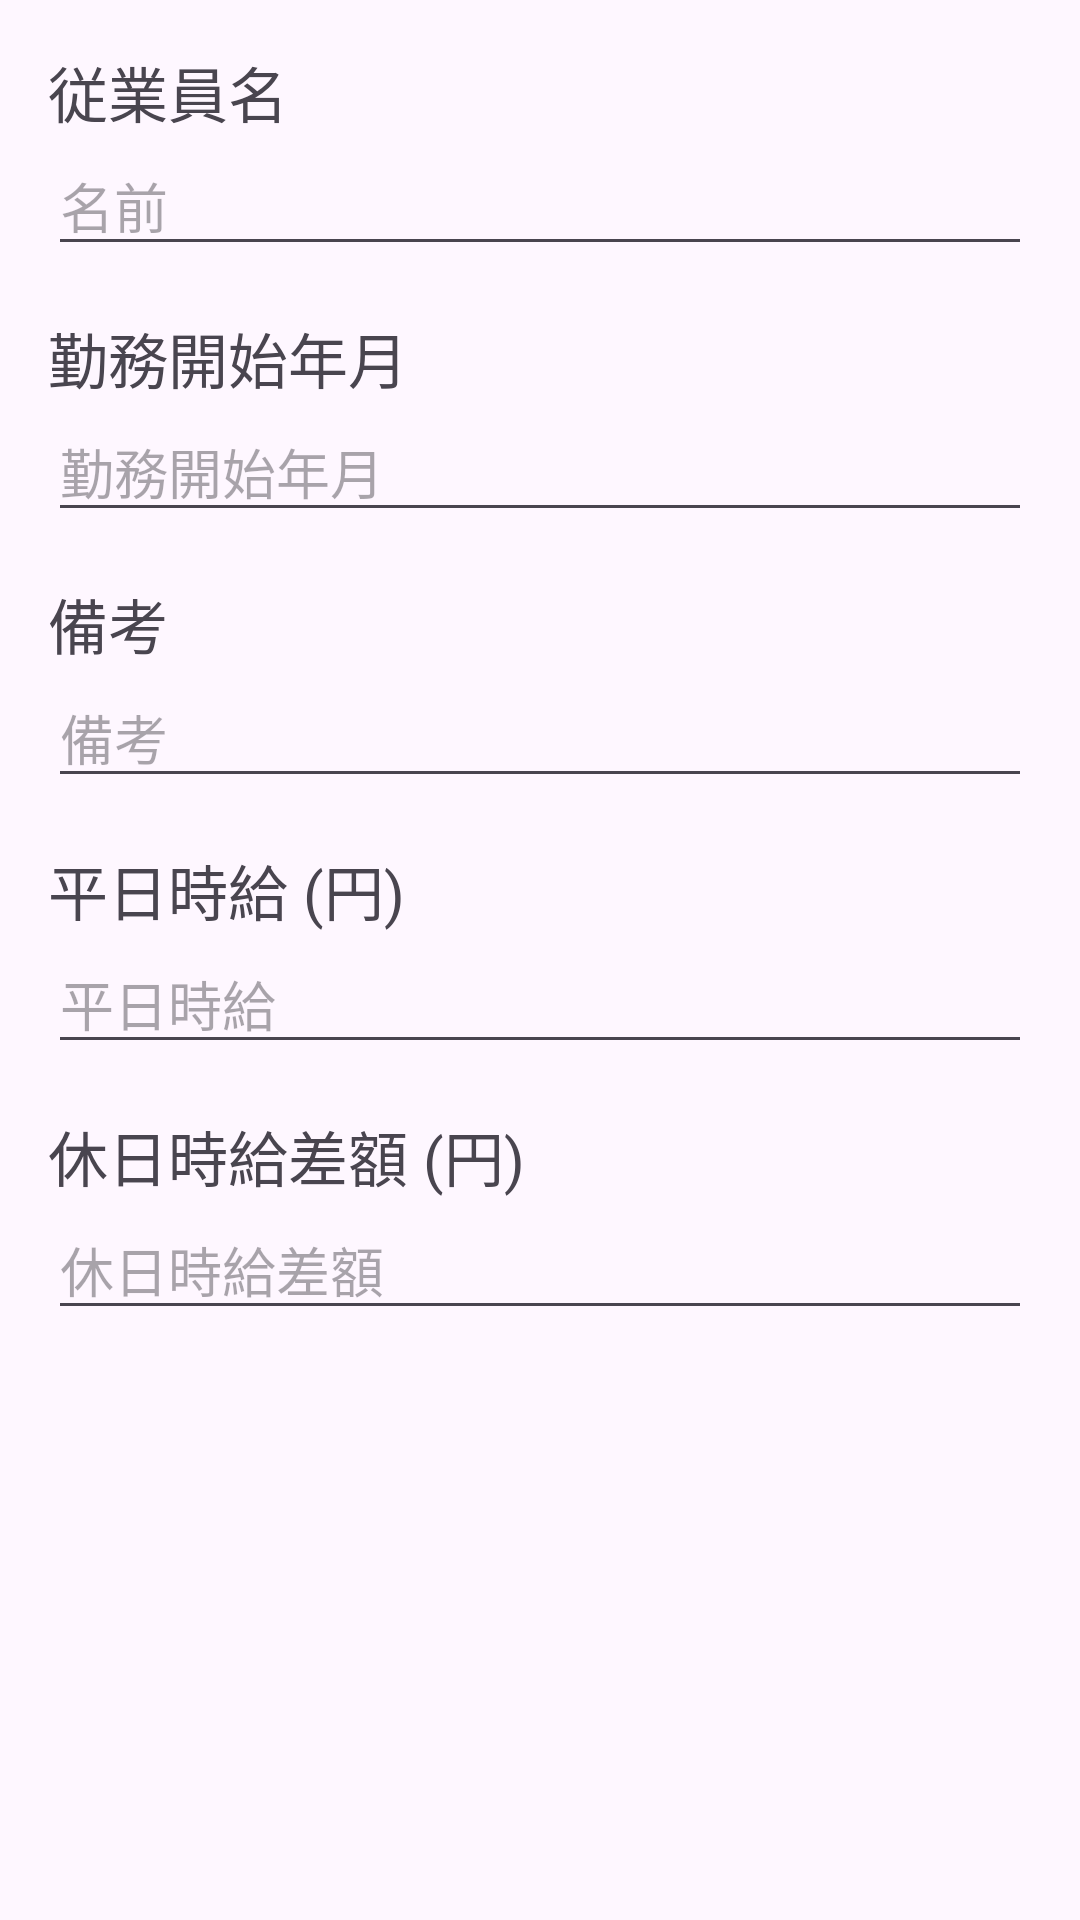

Here is an Android app screen rendered from its layout file. Give the layout XML and the strings, colors and styles it references.
<!-- AndroidManifest.xml: application theme Theme.SalaryManager -->
<!-- res/layout/dialog_edit_employee.xml -->
<?xml version="1.0" encoding="utf-8"?>
<ScrollView xmlns:android="http://schemas.android.com/apk/res/android"
    xmlns:tools="http://schemas.android.com/tools"
    android:layout_width="match_parent"
    android:layout_height="wrap_content">

    <LinearLayout
        android:layout_width="match_parent"
        android:layout_height="wrap_content"
        android:orientation="vertical"
        android:padding="16dp">

        <TextView
            android:id="@+id/nameText"
            android:layout_width="match_parent"
            android:layout_height="wrap_content"
            android:text="従業員名"
            android:textSize="20dp" />

        <EditText
            android:id="@+id/nameEditText"
            android:layout_width="match_parent"
            android:layout_height="wrap_content"
            android:hint="名前"
            android:inputType="text"
            tools:ignore="TouchTargetSizeCheck" />

        <TextView
            android:id="@+id/hireDataText"
            android:layout_width="match_parent"
            android:layout_height="wrap_content"
            android:text="勤務開始年月"
            android:textSize="20dp"
            android:layout_marginTop="16dp" />

        <EditText
            android:id="@+id/hireDataEditText"
            android:layout_width="match_parent"
            android:layout_height="wrap_content"
            android:hint="勤務開始年月"
            android:inputType="text"
            tools:ignore="TouchTargetSizeCheck" />

        <TextView
            android:id="@+id/remarkText"
            android:layout_width="match_parent"
            android:layout_height="wrap_content"
            android:text="備考"
            android:textSize="20dp"
            android:layout_marginTop="16dp" />

        <EditText
            android:id="@+id/remarkEditText"
            android:layout_width="match_parent"
            android:layout_height="wrap_content"
            android:hint="備考"
            android:inputType="text"
            tools:ignore="TouchTargetSizeCheck" />

        <TextView
            android:id="@+id/weekdaysWageText"
            android:layout_width="match_parent"
            android:layout_height="wrap_content"
            android:text="平日時給 (円)"
            android:textSize="20dp"
            android:layout_marginTop="16dp" />

        <EditText
            android:id="@+id/weekdaysWageEditText"
            android:layout_width="match_parent"
            android:layout_height="wrap_content"
            android:hint="平日時給"
            android:inputType="number"
            tools:ignore="TouchTargetSizeCheck" />

        <TextView
            android:id="@+id/holidayWageText"
            android:layout_width="match_parent"
            android:layout_height="wrap_content"
            android:text="休日時給差額 (円)"
            android:textSize="20dp"
            android:layout_marginTop="16dp" />

        <EditText
            android:id="@+id/holidayWageEditText"
            android:layout_width="match_parent"
            android:layout_height="wrap_content"
            android:hint="休日時給差額"
            android:inputType="number"
            tools:ignore="TouchTargetSizeCheck" />
    </LinearLayout>
</ScrollView>
<!-- resources referenced by this layout -->
<resources>
  <style name="Theme.SalaryManager" parent="Base.Theme.SalaryManager" />
  <style name="Base.Theme.SalaryManager" parent="Theme.Material3.Light.NoActionBar">
          
          
      </style>
</resources>
